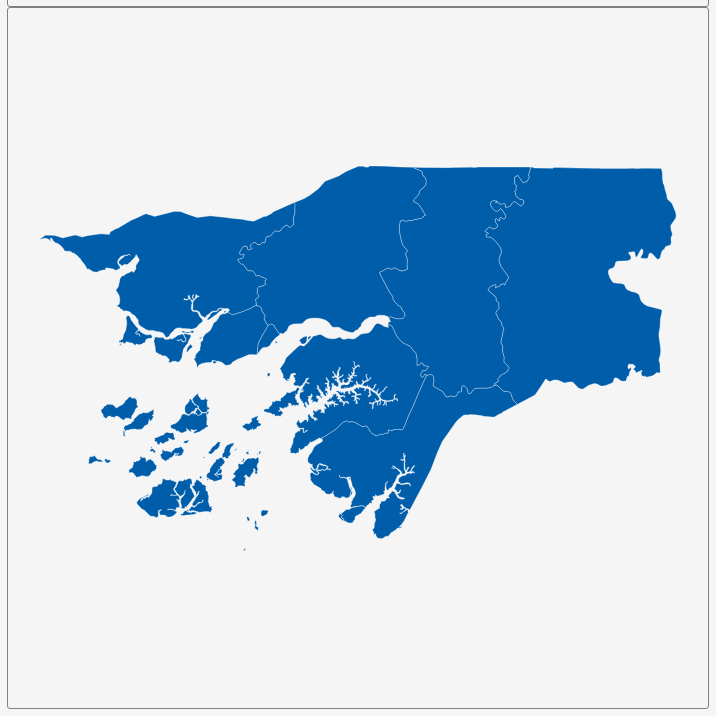
D3 v3 page, settled after 360 driven frames (6 s of simulated time); the page loaded 1 data file(s).


        var dim = 700;
        const center = {
            "lng": -15.1757,
            "lat": 11.7781
        };
        var scale = 13160;

        var title = document.getElementById('title');
        title.style.width = dim;
        title.style.marginLeft = "calc(50% - " + (dim / 2) + "px)";
        var map = document.getElementById('map')
        map.style.width = dim;
        map.style.marginLeft = "calc(50% - " + (dim / 2) + "px)";

        var tooltip = d3
            .select("#map")
            .append("div")
            .attr("class", "tooltip")
            .attr("opacity", 0);
        var width = dim,
            height = dim;

        var svg = d3.select("#map")
            .append("svg")
            .attr("width", width)
            .attr("height", height);

        scale = scale * .9;// to give 5% padding on each side
        var projection = d3.geo.mercator()
            .center([center.lng, center.lat])
            .scale(scale)
            .translate([width / 2, height / 2]);
        var geoPath = d3.geo.path()
            .projection(projection);

        var g = svg.append("g");
        d3.json("geosource.json", function (json) {
            g.selectAll("path")
                .data(json.features)
                .enter()
                .append("path")
                .attr("d", geoPath)
                .attr("class", "polygon")
                .on("mouseover", mouseover)
                .on("mouseout", mouseout)
                .on("mousemove", mousemove);

            svg.call(d3.behavior.zoom().on("zoom", () => {
                g.attr("transform", "translate(" + d3.event.translate.join(",") + ")scale(" + d3.event.scale + ")");
            }));
        });
        function mouseover(d) {
            d3.select(this).attr("class", "hover");
            tooltip.style("opacity", 0.9);
            tooltip.html((d.properties.NAME_1 && "<b>" + d.properties.NAME_1 + "</b><br>" || '') +
                (d.properties.ENGTYPE_1 && d.properties.ENGTYPE_1));
        }
        function mouseout(d) {
            d3.select(this).attr("class", "polygon");
            tooltip.style("opacity", 0);
        }
        function mousemove(d) {
            tooltip.style({
                left: function () {
                    if (d3.event.pageX > 800) {
                        return d3.event.pageX - 180 + "px";
                    } else {
                        return d3.event.pageX + 23 + "px";
                    }
                },
                top: d3.event.pageY - 20 + "px",
            });
        }
    

### data: geosource.json
{
 "type": "FeatureCollection",
 "features": [
  {
   "type": "Feature",
   "geometry": {
    "type": "Polygon",
    "coordinates": "[... 1 items]"
   },
   "properties": {
    "GID_0": "GNB",
    "NAME_0": "Guinea-Bissau",
    "GID_1": "GNB.1_1",
    "NAME_1": "Bafatá",
    "VARNAME_1": "",
    "NL_NAME_1": "",
    "TYPE_1": "Região",
    "ENGTYPE_1": "Region",
    "CC_1": "",
    "HASC_1": "GW.BA"
   }
  },
  {
   "type": "Feature",
   "geometry": {
    "type": "MultiPolygon",
    "coordinates": "[... 4 items]"
   },
   "properties": {
    "GID_0": "GNB",
    "NAME_0": "Guinea-Bissau",
    "GID_1": "GNB.2_1",
    "NAME_1": "Biombo",
    "VARNAME_1": "",
    "NL_NAME_1": "",
    "TYPE_1": "Região",
    "ENGTYPE_1": "Region",
    "CC_1": "",
    "HASC_1": "GW.BM"
   }
  },
  {
   "type": "Feature",
   "geometry": {
    "type": "MultiPolygon",
    "coordinates": "[... 2 items]"
   },
   "properties": {
    "GID_0": "GNB",
    "NAME_0": "Guinea-Bissau",
    "GID_1": "GNB.3_1",
    "NAME_1": "Bissau",
    "VARNAME_1": "",
    "NL_NAME_1": "",
    "TYPE_1": "Sector Autónomo",
    "ENGTYPE_1": "Autonomous Sector",
    "CC_1": "",
    "HASC_1": "GW.BS"
   }
  },
  {
   "type": "Feature",
   "geometry": {
    "type": "MultiPolygon",
    "coordinates": "[... 40 items]"
   },
   "properties": {
    "GID_0": "GNB",
    "NAME_0": "Guinea-Bissau",
    "GID_1": "GNB.4_1",
    "NAME_1": "Bolama",
    "VARNAME_1": "Bolama-Bijagcs",
    "NL_NAME_1": "",
    "TYPE_1": "Região",
    "ENGTYPE_1": "Region",
    "CC_1": "",
    "HASC_1": "GW.BL"
   }
  },
  {
   "type": "Feature",
   "geometry": {
    "type": "MultiPolygon",
    "coordinates": "[... 8 items]"
   },
   "properties": {
    "GID_0": "GNB",
    "NAME_0": "Guinea-Bissau",
    "GID_1": "GNB.5_1",
    "NAME_1": "Cacheu",
    "VARNAME_1": "",
    "NL_NAME_1": "",
    "TYPE_1": "Região",
    "ENGTYPE_1": "Region",
    "CC_1": "",
    "HASC_1": "GW.CA"
   }
  },
  {
   "type": "Feature",
   "geometry": {
    "type": "Polygon",
    "coordinates": "[... 1 items]"
   },
   "properties": {
    "GID_0": "GNB",
    "NAME_0": "Guinea-Bissau",
    "GID_1": "GNB.6_1",
    "NAME_1": "Gabú",
    "VARNAME_1": "",
    "NL_NAME_1": "",
    "TYPE_1": "Região",
    "ENGTYPE_1": "Region",
    "CC_1": "",
    "HASC_1": "GW.GA"
   }
  },
  {
   "type": "Feature",
   "geometry": {
    "type": "Polygon",
    "coordinates": "[... 1 items]"
   },
   "properties": {
    "GID_0": "GNB",
    "NAME_0": "Guinea-Bissau",
    "GID_1": "GNB.7_1",
    "NAME_1": "Oio",
    "VARNAME_1": "",
    "NL_NAME_1": "",
    "TYPE_1": "Região",
    "ENGTYPE_1": "Region",
    "CC_1": "",
    "HASC_1": "GW.OI"
   }
  },
  {
   "type": "Feature",
   "geometry": {
    "type": "MultiPolygon",
    "coordinates": "[... 6 items]"
   },
   "properties": {
    "GID_0": "GNB",
    "NAME_0": "Guinea-Bissau",
    "GID_1": "GNB.8_1",
    "NAME_1": "Quinara",
    "VARNAME_1": "Buba",
    "NL_NAME_1": "",
    "TYPE_1": "Região",
    "ENGTYPE_1": "Region",
    "CC_1": "",
    "HASC_1": "GW.QU"
   }
  },
  "... 1 more items"
 ]
}